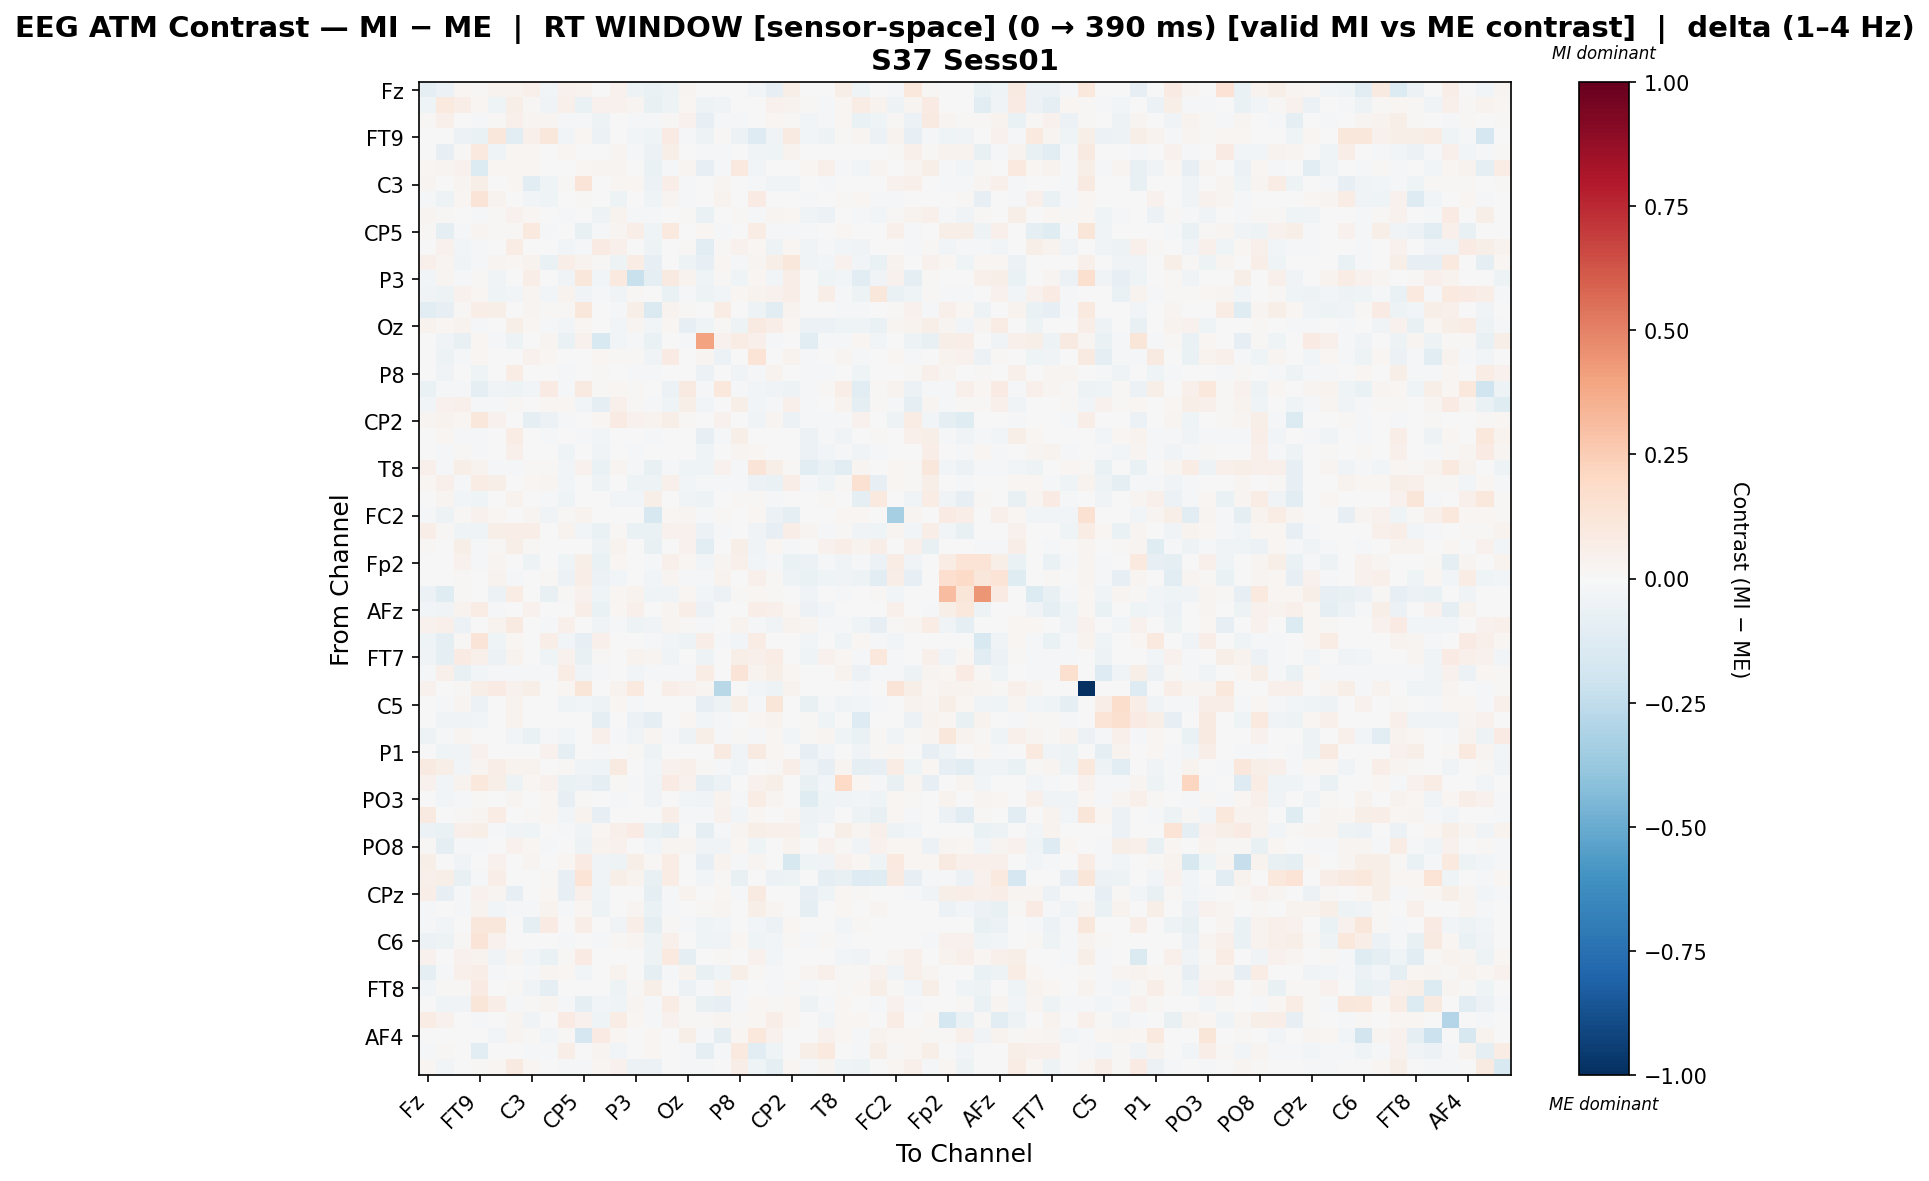

The file beside this chart, header and first rows:
, Fz, F3, F7, FT9, FC5, FC1, C3, T7, TP9, CP5, CP1, Pz, P3, P7, O1, Oz, O2, P4, P8, TP10, CP6, CP2, Cz
Fz, -0.09587, -0.06106, 0.02235, 0.01111, 0.03434, 0.03719, 0.04789, -0.02925, 0.04391, 0.03649, 0.0, 0.04174, -0.05073, -0.06507, -0.05254, 0.03002, 0.0, -0.003754, 0.0, -0.02436, -0.08109, 0.05847, 0.0
F3, -0.04337, 0.101, 0.065, 0.01976, -0.04168, 0.06126, 0.009439, -0.0341, 0.04884, -0.06571, 0.03983, 0.04283, 0.02677, -0.07723, -0.05281, 0.02323, -0.04745, -0.03257, 0.002208, -0.00219, 0.04016, 0.03621, 0.007855
F7, 0.00928, 0.04989, 0.00382, -0.01879, 0.00928, 0.05004, 0.02395, 0.02785, -0.009546, -0.01273, -0.04975, -0.004806, -0.0212, -0.01106, 0.00928, 0.04121, -0.0837, -0.009048, -0.01581, 0.003678, 0.01936, 0.00928, -0.02721
FT9, -0.001964, 0.002971, -0.05755, -0.06605, 0.1152, -0.1023, 0.05148, 0.1128, -0.02583, 0.02181, -0.05969, 0.0009286, -0.0309, -0.04271, 0.08321, -0.01032, -0.04872, 0.01111, -0.05526, -0.1328, -0.03273, 0.0887, -0.02398
FC5, -0.001754, -0.07923, 0.01081, 0.1005, -0.0423, 0.01827, 0.0177, -0.0003455, 0.01918, 0.005467, 0.0, 0.02462, -0.01421, -0.05691, 0.05721, 0.001008, -0.01451, -0.01206, 0.0, -0.03605, -0.04622, 0.03272, 0.0
FC1, 0.0201, 0.02456, 0.04537, -0.1333, 0.01834, 0.0221, 0.01896, 0.0, 0.006176, 0.01957, 0.02855, 0.02383, 0.0, -0.06508, -0.008283, 0.02956, -0.08286, -0.01939, 0.09438, -0.02596, 0.003936, 0.0041, 0.0211
C3, 0.02789, 0.004246, 0.02434, 0.05931, -0.002063, 0.01678, -0.1026, -0.04327, 0.01306, 0.1286, 0.0, 0.02202, 0.01878, -0.06214, 0.06937, -0.01641, 0.0, 0.02986, 0.0, -0.01444, -0.03622, -0.03778, 0.0
T7, -0.02313, -0.05008, 0.02283, 0.13, 0.03354, 0.0, -0.02914, -0.04382, 0.0, 0.01531, -0.007334, -0.05293, -0.001437, -0.04586, 0.02895, -0.01492, 0.006202, 0.03686, 0.0, 0.08031, 0.006815, -0.0007623, -0.01523
TP9, 0.02811, 0.01526, 0.0006033, -0.02271, 0.01477, 0.04061, 0.02245, 0.0, -0.02149, 0.0, -0.04829, 0.03724, -0.01346, -0.01557, 0.006193, 0.008444, -0.06418, 0.002858, 0.01536, -0.01151, 0.03065, 0.01745, -0.04454
CP5, 0.01173, -0.08783, -0.01884, 0.03044, 0.01095, 0.0155, 0.09751, -0.01055, 0.0, -0.07736, -0.009661, 0.0245, 0.06529, -0.04396, 0.1002, 0.006256, 0.01711, -0.00942, 0.001747, 0.07791, -0.01063, -0.01125, -0.01159
CP1, 0.0, 0.04101, -0.02912, -0.01953, 0.0, 0.07798, 0.0, -0.006927, -0.02965, -0.009698, 0.08, 0.04766, 0.003483, -0.05382, 0.0, 0.01558, -0.1049, 0.01495, 0.03988, 0.01914, -0.04752, 0.01815, -0.03414
Pz, 0.05024, 0.03092, -0.03366, -0.01606, 0.02812, 0.01645, 0.03271, -0.06774, 0.06606, 0.03552, 0.01053, -0.05078, 0.07114, -0.08035, -0.002019, -0.04956, -0.08112, 0.02303, -0.01617, 0.02597, 0.05484, 0.1139, -0.03822
P3, -0.02667, 0.02739, -0.009132, 0.008042, -0.03835, 0.0, 0.07021, -0.001933, -0.03407, 0.1105, -0.02691, 0.1012, -0.2192, -0.08714, 0.09097, 0.0328, -0.04482, 0.01245, -0.04144, 0.02233, -0.02458, 0.06564, -0.007732
P7, -0.03813, -0.04952, 0.03968, 0.02313, -0.04148, -0.0294, 0.03121, -0.02621, 0.03441, -0.03771, -0.01959, -0.03475, 0.01014, 0.001541, -0.0644, -0.01718, -0.04917, -0.03101, 0.01907, 0.03239, 0.04415, 0.06867, -0.0009154
O1, -0.102, -0.08444, 0.01082, 0.06848, 0.05584, -0.00742, 0.02476, 0.009418, 0.00998, 0.1144, 0.0, -0.02011, 0.05989, -0.1444, 0.03167, 0.009395, -0.001816, 0.07232, 0.0, -0.05336, -0.1125, 0.03333, 0.0
Oz, 0.03861, 0.0167, 0.03746, -0.009348, 0.004063, 0.0612, 0.01696, -0.01003, -0.02929, 0.01896, 0.004611, -0.02674, 0.02452, -0.0291, 0.0174, -0.08313, -0.0433, 0.008868, -0.05111, 0.08909, 0.06812, 0.01751, -0.06087
O2, 0.0, -0.03271, -0.07356, 0.01607, -0.008846, -0.04784, 0.0, 0.02726, -0.06578, 0.04037, -0.1562, -0.02369, -0.01548, -0.0671, -0.001264, -0.01927, 0.4061, 0.03973, 0.07114, 0.05075, -0.02067, 0.0, -0.1055
P4, -0.003023, -0.0512, -0.01345, 0.023, 0.004716, -0.004737, 0.04678, 0.0169, 0.004015, 0.002073, 0.02247, 0.00975, 0.009961, -0.03698, 0.08548, -0.00355, 0.02877, -0.05555, 0.0, 0.1342, 0.0, 0.03671, -0.01345
P8, 0.0, -0.0371, 0.001311, -0.04458, 0.0, 0.07215, 0.0, 0.0, -0.00783, 0.001063, 0.009728, 0.003475, -0.01546, -0.01986, 0.0, -0.005709, -0.05511, 0.0, -0.03378, -0.02035, 0.03309, 0.006891, -0.01905
TP10, -0.0625, -0.007852, -0.01718, -0.09926, -0.03334, -0.05125, -0.02949, 0.07841, -0.02275, 0.08703, 0.01096, 0.01968, 0.01555, 0.004561, -0.06225, 0.08967, -0.01497, 0.107, -0.01092, -0.031, -0.0334, -0.0496, -0.0213
CP6, -0.0273, 0.04329, 0.04959, -0.02248, -0.0139, 0.00946, -0.006507, 0.0198, 0.01812, -0.02696, -0.09942, 0.05009, 0.00973, -0.01454, -0.04616, 0.05716, -0.02715, 0.0, 0.06078, -0.02629, -0.01943, 0.04709, -0.01491
CP2, 0.02377, 0.03807, 0.01622, 0.1162, 0.04502, 0.006779, -0.09311, -0.05742, -0.009382, -0.007395, 0.02306, 0.08353, 0.03995, 0.03187, 0.05634, 0.01312, 0.0, 0.04062, 0.007499, -0.03872, 0.02352, -0.06183, -0.01586
Cz, 0.0, 0.02149, -0.01758, -0.01097, 0.0, 0.07083, 0.0, -0.01171, 0.001874, -0.01009, -0.02395, 0.00579, -0.001732, -0.02194, 0.0, 0.004313, -0.07889, -0.0109, 0.05761, -0.005417, -0.00208, -0.007045, -0.05817
C4, 0.0, -0.01244, 0.009711, -0.0221, 0.0, 0.05357, -0.005006, -0.006827, -0.04437, 0.0, -0.03409, 0.001679, -0.008589, 0.003484, 0.0, -0.005895, -0.04121, 0.0, 0.03123, 0.0157, 0.003135, -0.007028, -0.05754
T8, 0.05314, -0.01418, 0.05764, 0.03618, -0.01111, -0.02012, 0.00932, 0.009018, -0.02456, 0.03963, -0.06485, 0.02757, -0.01944, -0.07036, -0.01684, -0.04584, -0.04622, 0.03959, -0.01055, 0.1262, 0.05764, 0.00932, -0.1084
FT10, 0.01656, 0.05139, -0.01414, 0.0743, 0.05645, 0.007438, 0.01607, 0.02557, -0.02467, -0.003076, -0.05064, 0.0003197, -0.04865, -0.04862, 0.04895, -0.02719, -0.01324, -0.01757, -0.02208, -0.0551, -0.06687, 0.06766, -0.02163
FC6, 0.0, 0.02603, -0.02576, -0.04261, 0.0, 0.03574, 0.0, -0.01869, -0.04614, 0.0, -0.005703, -0.02455, -0.02355, 0.06157, 0.0, -0.03341, -0.04752, 0.0, 0.008458, 0.009372, -0.01598, 0.0, -0.00229
FC2, -0.01303, -0.05104, 0.01271, 0.04436, 0.02116, 0.0, 0.02413, -0.03168, 0.01488, 0.03347, 0.0, 0.004999, 0.003707, -0.1587, 0.02237, 0.02991, -0.008781, 0.01136, 0.0, 0.02109, -0.05774, -0.09951, 0.0
F4, 0.06967, 0.01159, -0.04639, -0.04357, 0.05499, 0.06762, 0.06571, -0.001813, 0.03878, -0.02357, -0.06311, 0.01507, -0.06966, -0.06304, 0.04286, 0.04011, -0.06193, -0.02013, 0.005499, -0.03552, -0.07961, 0.06364, 0.02654
F8, 0.01196, 0.001394, 0.06212, -0.01879, 0.008623, 0.057, 0.01065, 0.0, -0.005794, -0.0006559, -0.04805, 0.03293, 0.003722, -0.07101, -0.007634, 0.04509, -0.1124, 0.004054, 0.05831, -0.03315, 0.01817, -0.01391, -0.002137
Fp2, 0.0, 0.0, 0.04096, -0.01528, 0.03024, -0.002927, -0.05092, 0.002062, -0.04181, 0.05957, -0.06275, 0.02322, -0.003762, -0.02042, 0.04914, 0.022, -0.02552, 0.0263, 0.05224, -0.02656, -0.0194, -0.06452, -0.05658
AF7, 0.0, 0.0, 0.01209, -0.004178, 0.03201, -0.01881, -0.006978, 0.01211, -0.0622, 0.06781, -0.05883, -0.02801, -0.0005399, -0.02546, 0.03009, -0.01913, -0.01156, 0.03668, 0.002579, 0.05102, 0.009366, -0.05033, -0.0634
AF3, -0.0611, -0.1249, 0.01048, 0.0, -0.0599, 0.07489, -0.00188, -0.07694, 0.00891, 0.04147, -0.03913, 0.01572, 0.0325, -0.04266, -0.03735, 0.02306, -0.02746, -0.06009, 0.01048, 0.02149, 0.01048, 0.003669, -0.03179
AFz, -0.02788, -0.03501, 0.037, 0.07605, -0.01017, 0.0, 0.04063, 0.00483, 0.0, 0.0682, -0.06496, 0.02181, 0.05115, -0.005005, 0.02765, 0.06345, -0.05715, 0.002728, 0.0, 0.06973, 0.04864, 0.01599, -0.05963
F1, 0.04455, 0.04778, -0.0556, -0.00642, 0.03228, 0.08599, 0.001975, -0.01068, 0.04703, 0.0, -0.0357, -0.01557, -0.04795, -0.03163, 0.03097, 0.01103, -0.01334, 0.003378, 0.03449, -0.01114, -0.03472, 0.03231, 0.02429
F5, -0.04475, -0.09299, 0.01001, 0.1288, -0.04126, 0.01784, 0.0, 0.06367, -0.02453, -0.07856, 0.04754, 0.0, 0.0, -0.01785, -0.03036, -0.0473, 0.06288, -0.02123, -0.02945, 0.07129, 0.0, 0.0, -0.0242
FT7, -0.03293, -0.09153, 0.08466, 0.04847, -0.05869, 0.03267, 0.0, -0.04173, 0.04221, -0.07629, 0.01179, 0.0, 0.03362, 0.02788, -0.03695, 0.0, -0.04991, -0.001373, 0.05886, 0.05054, 0.071, 0.0, -0.0429
FC3, -0.01374, 0.05297, -0.07513, -0.02746, -0.01374, -0.009443, -0.02199, -0.01374, 0.07453, -0.03262, -0.01572, 0.007655, -0.02512, -0.01525, -0.008259, -0.009443, 0.07131, 0.0, 0.1315, 0.03667, 0.06165, 0.01585, -0.0005161
C1, 0.04459, 0.00403, 0.01182, 0.05856, 0.07989, 0.04022, 0.05599, -0.005513, 0.01612, 0.1202, 0.0, 0.03447, 0.09828, 0.0, 0.06424, 0.04589, 0.02782, -0.2807, 0.0, -0.0241, -0.05192, 0.03637, 0.0
C5, -0.001078, -0.009501, 0.02808, -0.05641, 0.0, 0.03163, 0.0, 0.0, -0.03965, -0.02499, -0.05296, 0.02138, -0.01988, -0.002654, 0.0, -0.002224, -0.07854, -0.05289, 0.05756, -0.01666, 0.1203, 0.0, -0.07079
TP7, 0.0, -0.03461, -0.03169, -0.02891, 0.0, 0.03802, 0.0, -0.005256, -0.003416, 0.0, -0.09313, -0.004099, -0.06231, -0.093, 0.0, 0.01789, -0.02759, -0.01427, -0.006957, 0.02022, 0.03437, 0.0, 0.009894
CP3, -0.04697, -0.01004, 0.02514, -0.006043, -0.00336, -0.02892, -0.06326, -0.01271, -0.02592, -0.001376, 0.05219, -0.01215, -0.03756, 0.02399, -0.008843, -0.05171, 0.05899, -0.01758, 0.009869, -0.01855, 0.01836, -0.0297, 0.01327
P1, 0.0, -0.04525, -0.03622, 0.04307, 0.0, -0.00693, 0.0, 0.04179, -0.09143, 0.003696, -0.01047, 0.0, 0.008452, -0.0471, 0.0, -0.004017, 0.004338, 0.09231, -0.03349, 0.09371, 0.01642, 0.0, -0.07918
P5, 0.08944, 0.06014, -0.02552, 0.02699, 0.06682, 0.03166, 0.03376, 0.0, 0.01163, -0.03774, -0.04032, 0.08766, 0.007195, -0.02532, 0.03968, 0.05232, 0.01211, -0.01313, -0.03276, 0.0, 0.01163, 0.06489, -0.03313
PO7, 0.04005, -0.02395, 0.03369, 0.1093, 0.05681, -0.04803, 0.02231, 0.04297, -0.06475, -0.05768, -0.08927, 0.01034, -0.007995, -0.03733, 0.07928, 0.03932, -0.09623, -0.06072, 0.0, 0.04464, 0.05829, 0.001062, -0.07593
PO3, 0.0, -0.0278, -0.01966, 0.01176, 0.0, 0.02389, 0.0, 0.01809, -0.0816, 0.01149, -0.003776, -0.0209, 0.0, -0.03271, 0.0, -0.02798, -0.03557, 0.03467, -0.01197, 0.07764, 0.02909, 0.0, -0.1182
POz, 0.08734, -0.005818, 0.01156, 0.02787, 0.07423, -0.005321, 0.01514, 0.0213, -0.0235, 0.03434, -0.08561, -0.007396, 0.002468, 0.003858, 0.06842, -0.01883, -0.02297, 0.04529, -0.02476, 0.01865, -0.00249, 0.01754, -0.04798
PO4, -0.05494, -0.06945, 0.05384, 0.05735, -0.02235, -0.034, -0.03946, 0.006861, -0.01647, -0.03397, 0.02174, 0.04833, 0.08469, -0.06545, -0.08658, 0.005031, -0.09944, -0.01471, 0.02418, 0.05638, 0.04727, 0.05304, -0.0444
PO8, 0.01412, -0.09876, -0.02049, -0.01172, -0.005557, 0.04093, 0.01911, -0.01341, -0.00683, -0.05258, 0.03509, 0.04125, 0.0, -0.0246, 0.0253, 0.03081, -0.03906, -0.03717, 0.01727, -0.04228, -0.001145, 0.03468, 0.006368
P6, 0.06015, 0.007391, -0.03537, -0.00568, 0.03981, 0.002004, 0.02376, 0.004127, 0.02027, 0.08341, -0.03275, -0.05458, 0.05933, 0.009034, 0.07533, -0.003822, -0.08319, 0.03521, -0.01441, 0.02894, 0.005104, -0.16, -0.04192
P2, 0.04796, 0.05784, -0.07102, -0.01747, 0.06552, 0.0, -0.003273, 0.008329, -0.08046, 0.1334, -0.03488, 0.05791, 0.03675, -0.07305, 0.07445, -0.007399, -0.02441, 0.00823, -0.07399, 0.0, -0.05976, -0.05225, -0.003678
CPz, 0.06954, -0.08168, -0.009054, 0.04294, 0.0237, -0.08009, 0.0, 0.0166, -0.07928, 0.05109, -0.04043, 0.0, 0.0, -0.09922, -0.008207, 0.03512, -0.001424, 0.01852, -0.01691, 0.0902, -0.00177, 0.0, -0.07938
CP4, -0.01402, -0.00761, -0.0155, 0.03148, -0.02664, -0.01958, -0.01444, 0.03399, -0.02042, 0.02028, -0.05026, 0.0, 0.02942, -0.0681, -0.01837, 0.0, 0.0128, 0.02787, 0.005615, 0.05942, 0.02635, 0.0, -0.08805
TP8, -0.0233, -0.02617, 0.0, 0.1153, 0.1131, 0.004486, -0.08907, 0.07951, 0.0, 0.06731, 0.0, -0.03608, 0.06416, -0.0905, 0.01461, -0.008592, -0.04434, -0.02563, 0.0, -0.02726, -0.06087, 0.01963, 0.0
C6, -0.06214, -0.05319, 0.01516, 0.1304, 0.04026, -0.003564, -0.007798, 0.001031, -0.01874, 0.006554, -0.01874, 0.009894, 0.0302, -0.05292, 0.04702, -0.004543, -0.0441, -0.03308, 0.01736, -0.04239, -0.02563, 0.009222, -0.02095
C2, 0.04254, 0.005299, 0.04038, 0.03376, -0.03239, 0.0244, -0.02648, -0.06799, 0.01237, 0.08273, 0.0, 0.003751, -0.003628, -0.04732, 0.09379, -0.09839, 0.0, 0.01244, 0.0, 0.04219, -0.02451, 0.0007871, 0.0
FC4, -0.09332, -0.01421, 0.05048, 0.06359, -0.01559, -0.004716, -0.01397, 0.02502, 0.0194, -0.02668, 0.0006254, 0.03704, -0.002315, -0.09885, -0.01746, 0.03621, -0.07191, -0.04665, 0.06026, 0.01274, -0.01222, -0.004715, 0.028
FT8, -0.02353, 0.01268, 0.01007, 0.08113, 0.003646, 0.01291, -0.03826, -0.08844, 0.003795, -0.002639, -0.002263, -0.05292, 0.01187, 0.05727, 0.004046, -0.06127, -0.01708, 0.03139, -0.007894, 0.002842, -0.01273, 0.01457, -0.0172
F6, -0.001138, -0.04608, -0.03506, 0.1222, 0.06505, -0.01214, 0.008072, 0.03103, -0.01366, -0.08624, -0.02997, -0.03968, 0.03019, -0.01278, 0.077, 0.008276, -0.07316, -0.08005, -0.008815, 0.02199, 0.01398, 0.01599, -0.05333
AF8, 0.07117, 0.04206, 0.007566, -0.01368, 0.006118, 0.02863, -0.03452, 0.0, 0.08271, 0.04041, -0.04562, 0.07479, 0.02171, -0.01109, 0.04383, 0.01258, 0.008177, 0.02367, 0.01121, 0.02116, 0.06285, 0.01849, 0.005377
... 3 more rows
